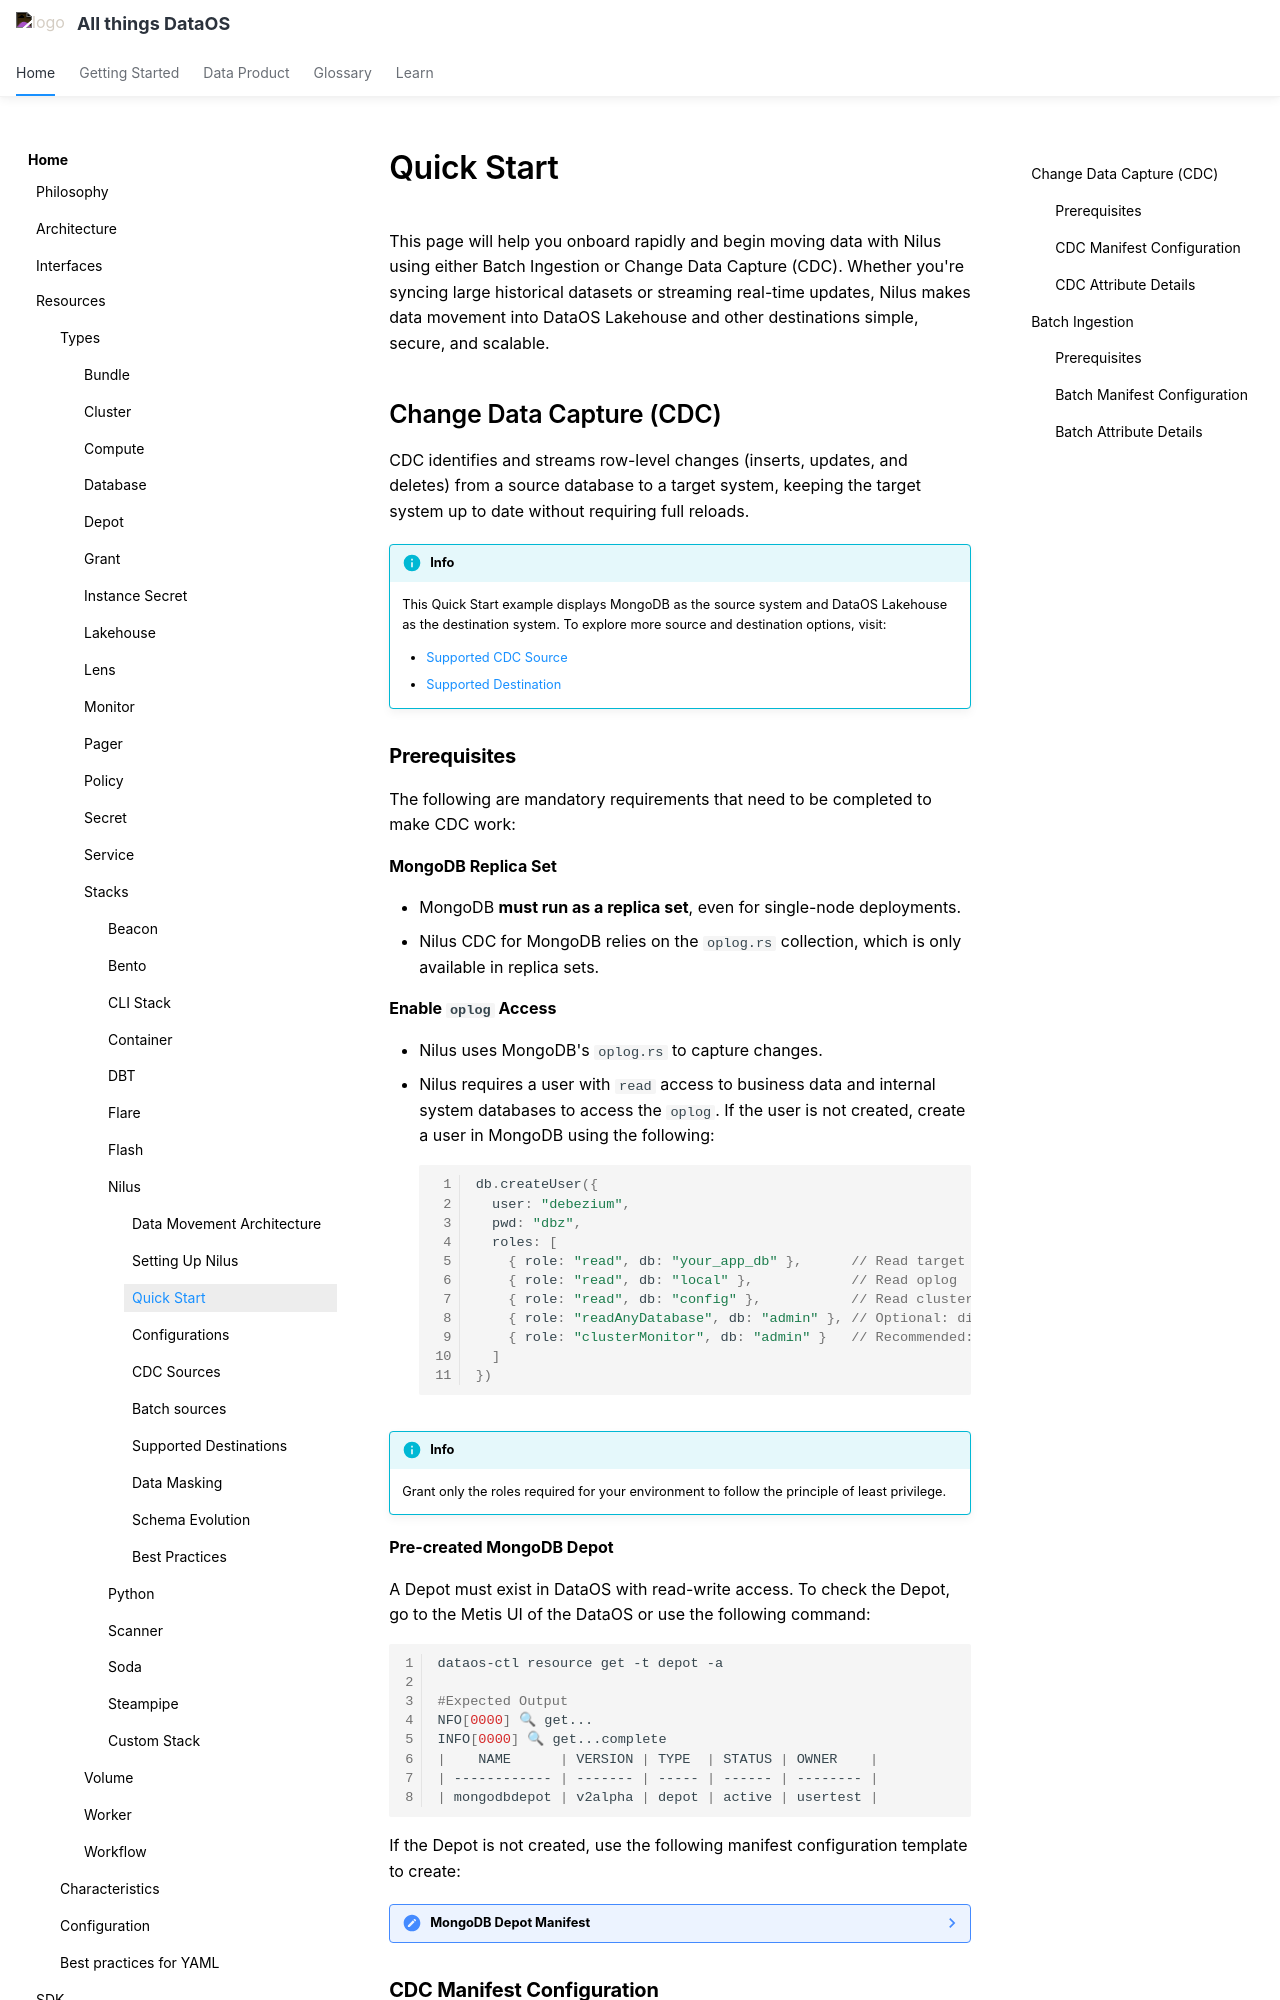

repository: moderndatacompany/dataos.info · page: resources/stacks/nilus/quick_start/index.html · generator: mkdocs

---
description: Welcome to the Nilus Quick Start Guide!
---

# Quick Start

This page will help you onboard rapidly and begin moving data with Nilus using either Batch Ingestion or Change Data Capture (CDC). Whether you're syncing large historical datasets or streaming real-time updates, Nilus makes data movement into DataOS Lakehouse and other destinations simple, secure, and scalable.

## Change Data Capture (CDC)

CDC identifies and streams row-level changes (inserts, updates, and deletes) from a source database to a target system, keeping the target system up to date without requiring full reloads.

!!! info
    This Quick Start example displays MongoDB as the source system and DataOS Lakehouse as the destination system. To explore more source and destination options, visit:

    * [Supported CDC Source](/resources/stacks/nilus/cdc_sources/)
    * [Supported Destination](/resources/stacks/nilus/supported_destinations/)

### **Prerequisites**

The following are mandatory requirements that need to be completed to make CDC work:

**MongoDB Replica Set**

* MongoDB **must run as a replica set**, even for single-node deployments.
* Nilus CDC for MongoDB relies on the `oplog.rs` collection, which is only available in replica sets.

**Enable `oplog` Access**

* Nilus uses MongoDB's `oplog.rs` to capture changes.
*   Nilus requires a user with `read` access to business data and internal system databases to access the `oplog`.
    If the user is not created, create a user in MongoDB using the following:

    ```javascript
    db.createUser({
      user: "debezium",
      pwd: "dbz",
      roles: [
        { role: "read", db: "your_app_db" },      // Read target database
        { role: "read", db: "local" },            // Read oplog
        { role: "read", db: "config" },           // Read cluster configuration
        { role: "readAnyDatabase", db: "admin" }, // Optional: discovery
        { role: "clusterMonitor", db: "admin" }   // Recommended: monitoring
      ]
    })
    ```

!!! info
    Grant only the roles required for your environment to follow the principle of least privilege.


**Pre-created MongoDB Depot**

A Depot must exist in DataOS with read-write access. To check the Depot, go to the Metis UI of the DataOS or use the following command:

```bash
dataos-ctl resource get -t depot -a

#Expected Output
NFO[0000] 🔍 get...                                     
INFO[0000] 🔍 get...complete 
|    NAME      | VERSION | TYPE  | STATUS | OWNER    |
| ------------ | ------- | ----- | ------ | -------- |
| mongodbdepot | v2alpha | depot | active | usertest |
```

If the Depot is not created, use the following manifest configuration template to create:

??? note "MongoDB Depot Manifest"

    ```yaml
    name: ${{depot-name}}
    version: v2alpha
    type: depot
    tags:
      - ${{tag1}}
      - ${{tag2}}
    layer: user
    depot:
      type: mongodb                                 
      description: ${{description}}
      compute: ${{runnable-default}}
      mongodb:                                          
        subprotocol: ${{\"mongodb+srv\"}}
        nodes: ${{[\"clusterabc.ezlggfy.mongodb.net\"]}}
      external: ${{true}}
      secrets:
        - name: ${{instance-secret-name}}-r
          allkeys: ${{true}}

        - name: ${{instance-secret-name}}-rw
          allkeys: ${{true}}
    ```

    !!! info
        Update variables such as `name`, `owner`, `compute`, `layer`, etc., and contact the DataOS Administrator or Operator to obtain the appropriate secret name.

### **CDC Manifest Configuration**

The following manifest defines a Nilus CDC service that captures changes from a MongoDB source and persists them into the DataOS Lakehouse (S3 Iceberg).

```yaml
name: ${{service-name}}                                    # Service identifier
version: v1                                                # Version of the service
type: service                                              # Defines the resource type
tags:                                                      # Classification tags
    - ${{tag}}                                              
    - ${{tag}}                                              
description: Nilus CDC Service for MongoDB description     # Description of the service
workspace: public                                          # Workspace where the service is deployed

service:                                                   # Service specification block
  servicePort: 9010                                        # Service port
  replicas: 1                                              # Number of replicas
  logLevel: INFO                                           # Logging level
  compute: ${{query-default}}                              # Compute type
  stack: nilus:3.0                                         # Nilus stack version
  stackSpec:                                               # Stack specification
    source:                                                # Source configuration block
      address: ${{source_depot_address/UDL}}               # Source depot address/UDL
      options:                                             # Source-specific options
        engine: debezium                                   # Required CDC engine; used for streaming changes
        collection.include.list: "retail.products"         # MongoDB collections to include
        topic.prefix: "cdc_changelog"                      # Required topic prefix for CDC stream
        max-table-nesting: "0"                             # Optional; prevents unnesting of nested documents
        transforms.unwrap.array.encoding: array            # Optional; preserves arrays in sink as-is
    sink:                                                  # Sink configuration for CDC output
      address: ${{sink_depot_address/UDL}}                 # Sink depot address
      options:                                             # Sink-specific options
        dest-table: mdb_test_001                           # Destination table name in the sink depot
        incremental-strategy: append                       # Append-only strategy for streaming writes


```

!!! info
    Ensure that all placeholder values and required fields (e.g., connection addresses, slot names, and access credentials) are properly updated before applying the configuration to a DataOS workspace.


The above sample manifest file is deployed using the following command:

```bash
dataos-ctl resource apply -f ${{path to the Nilus Service YAML}}
```

The MongoDB host used in the CDC service YAML must exactly match the host defined during replica set initiation.
